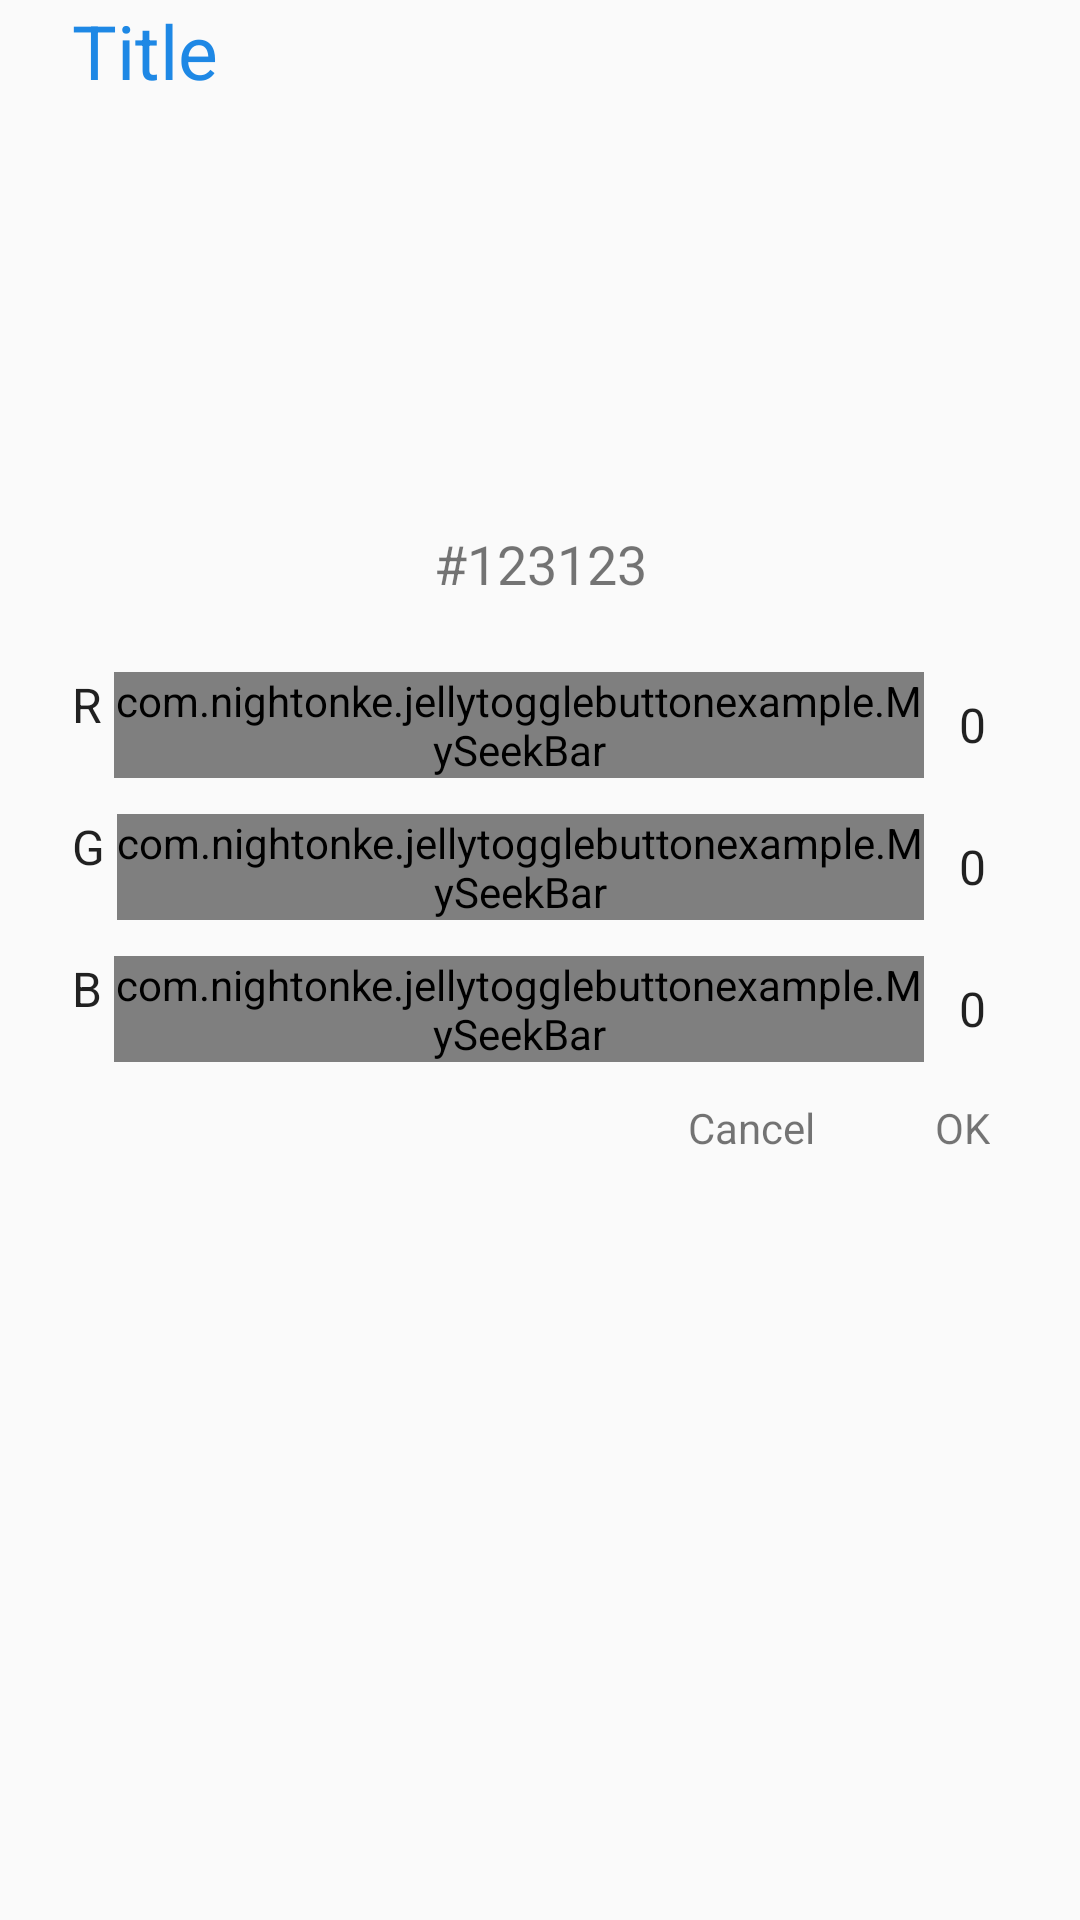

Reconstruct the res/layout file that produces this screen, plus the resources it refers to.
<!-- AndroidManifest.xml: application theme AppTheme -->
<!-- res/layout/dialog_color_choose.xml -->
<?xml version="1.0" encoding="utf-8"?>
<LinearLayout xmlns:android="http://schemas.android.com/apk/res/android"
    xmlns:tools="http://schemas.android.com/tools"
    android:id="@+id/colorChooserCustomFrame"
    android:layout_width="match_parent"
    android:layout_height="wrap_content"
    android:orientation="vertical">

    <TextView
        android:id="@+id/title"
        android:layout_width="match_parent"
        android:layout_height="wrap_content"
        android:layout_marginBottom="10dp"
        android:textColor="#1E88E5"
        android:textSize="25sp"
        android:text="Title"
        android:paddingLeft="24dp"
        android:paddingRight="24dp"
        />

    <View
        android:id="@+id/colorIndicator"
        android:layout_width="match_parent"
        android:layout_height="120dp"
        tools:background="#1E88E5" />

    <TextView
        android:id="@+id/color"
        android:layout_width="match_parent"
        android:layout_height="wrap_content"
        android:gravity="center"
        android:text="#123123"
        android:layout_marginTop="12dp"
        android:textSize="18sp"
        />

    <RelativeLayout
        android:layout_width="match_parent"
        android:layout_height="wrap_content"
        android:layout_marginTop="12dp"
        android:paddingLeft="24dp"
        android:paddingRight="24dp">

        

        <TextView
            android:id="@+id/colorRLabel"
            android:layout_width="wrap_content"
            android:layout_height="wrap_content"
            android:layout_alignBottom="@+id/colorR"
            android:layout_alignTop="@+id/colorR"
            android:layout_marginEnd="4dp"
            android:layout_marginRight="4dp"
            android:text="R"
            android:textColor="?android:textColorPrimary"
            android:textSize="16sp"
            tools:ignore="HardcodedText" />

        <com.nightonke.jellytogglebuttonexample.MySeekBar
            android:id="@+id/colorR"
            android:layout_width="match_parent"
            android:layout_height="wrap_content"
            android:layout_marginTop="12dp"
            android:layout_toEndOf="@+id/colorRLabel"
            android:layout_toLeftOf="@+id/colorRValue"
            android:layout_toRightOf="@+id/colorRLabel"
            android:layout_toStartOf="@+id/colorRValue"
            android:max="255" />

        <TextView
            android:id="@+id/colorRValue"
            android:layout_width="wrap_content"
            android:layout_height="wrap_content"
            android:layout_alignBottom="@+id/colorR"
            android:layout_alignParentEnd="true"
            android:layout_alignParentRight="true"
            android:layout_alignTop="@+id/colorR"
            android:layout_marginLeft="4dp"
            android:layout_marginStart="4dp"
            android:gravity="center"
            android:minWidth="24dp"
            android:text="0"
            android:textColor="?android:textColorPrimary"
            android:textSize="16sp"
            tools:ignore="HardcodedText" />

        

        <TextView
            android:id="@+id/colorGLabel"
            android:layout_width="wrap_content"
            android:layout_height="wrap_content"
            android:layout_alignBottom="@+id/colorG"
            android:layout_alignTop="@+id/colorG"
            android:layout_marginEnd="4dp"
            android:layout_marginRight="4dp"
            android:text="G"
            android:textColor="?android:textColorPrimary"
            android:textSize="16sp"
            tools:ignore="HardcodedText" />

        <com.nightonke.jellytogglebuttonexample.MySeekBar
            android:id="@+id/colorG"
            android:layout_width="match_parent"
            android:layout_height="wrap_content"
            android:layout_below="@+id/colorR"
            android:layout_marginTop="12dp"
            android:layout_toEndOf="@+id/colorGLabel"
            android:layout_toLeftOf="@+id/colorGValue"
            android:layout_toRightOf="@+id/colorGLabel"
            android:layout_toStartOf="@+id/colorGValue"
            android:max="255" />

        <TextView
            android:id="@+id/colorGValue"
            android:layout_width="wrap_content"
            android:layout_height="wrap_content"
            android:layout_alignBottom="@+id/colorG"
            android:layout_alignParentEnd="true"
            android:layout_alignParentRight="true"
            android:layout_alignTop="@+id/colorG"
            android:layout_marginLeft="4dp"
            android:layout_marginStart="4dp"
            android:gravity="center"
            android:minWidth="24dp"
            android:text="0"
            android:textColor="?android:textColorPrimary"
            android:textSize="16sp"
            tools:ignore="HardcodedText" />

        

        <TextView
            android:id="@+id/colorBLabel"
            android:layout_width="wrap_content"
            android:layout_height="wrap_content"
            android:layout_alignBottom="@+id/colorB"
            android:layout_alignTop="@+id/colorB"
            android:layout_marginEnd="4dp"
            android:layout_marginRight="4dp"
            android:text="B"
            android:textColor="?android:textColorPrimary"
            android:textSize="16sp"
            tools:ignore="HardcodedText" />

        <com.nightonke.jellytogglebuttonexample.MySeekBar
            android:id="@+id/colorB"
            android:layout_width="match_parent"
            android:layout_height="wrap_content"
            android:layout_below="@+id/colorG"
            android:layout_marginTop="12dp"
            android:layout_toEndOf="@+id/colorBLabel"
            android:layout_toLeftOf="@+id/colorBValue"
            android:layout_toRightOf="@+id/colorBLabel"
            android:layout_toStartOf="@+id/colorBValue"
            android:max="255" />

        <TextView
            android:id="@+id/colorBValue"
            android:layout_width="wrap_content"
            android:layout_height="wrap_content"
            android:layout_alignBottom="@+id/colorB"
            android:layout_alignParentEnd="true"
            android:layout_alignParentRight="true"
            android:layout_alignTop="@+id/colorB"
            android:layout_marginLeft="4dp"
            android:layout_marginStart="4dp"
            android:gravity="center"
            android:minWidth="24dp"
            android:text="0"
            android:textColor="?android:textColorPrimary"
            android:textSize="16sp"
            tools:ignore="HardcodedText" />

    </RelativeLayout>

    <LinearLayout
        android:layout_width="match_parent"
        android:layout_height="wrap_content"
        android:orientation="horizontal"
        >

        <View
            android:layout_height="0dp"
            android:layout_width="0dp"
            android:layout_weight="1"
            />

        <TextView
            android:id="@+id/cancel"
            android:layout_width="wrap_content"
            android:layout_height="wrap_content"
            android:background="?android:selectableItemBackground"
            android:text="Cancel"
            android:layout_gravity="right|center_vertical"
            android:gravity="center"
            android:layout_marginRight="20dp"
            android:layout_marginEnd="20dp"
            android:layout_marginTop="10dp"
            android:layout_marginBottom="15dp"
            android:paddingStart="10dp"
            android:paddingEnd="10dp"
            android:paddingTop="5dp"
            android:paddingBottom="5dp"
            />

        <TextView
            android:id="@+id/ok"
            android:layout_width="wrap_content"
            android:layout_height="wrap_content"
            android:background="?android:selectableItemBackground"
            android:text="OK"
            android:layout_gravity="right|center_vertical"
            android:gravity="center"
            android:layout_marginRight="20dp"
            android:layout_marginEnd="20dp"
            android:layout_marginTop="10dp"
            android:layout_marginBottom="15dp"
            android:paddingStart="10dp"
            android:paddingEnd="10dp"
            android:paddingTop="5dp"
            android:paddingBottom="5dp"
            />

    </LinearLayout>

</LinearLayout>
<!-- resources referenced by this layout -->
<resources>
  <style name="AppTheme" parent="Theme.AppCompat.Light.DarkActionBar">
          
          <item name="colorPrimary">@color/colorPrimary</item>
          <item name="colorPrimaryDark">@color/colorPrimaryDark</item>
          <item name="colorAccent">@color/colorAccent</item>
          <item name="android:textAllCaps">false</item>
      </style>
  <color name="colorPrimary">#3F51B5</color>
  <color name="colorPrimaryDark">#303F9F</color>
  <color name="colorAccent">#FF4081</color>
</resources>
